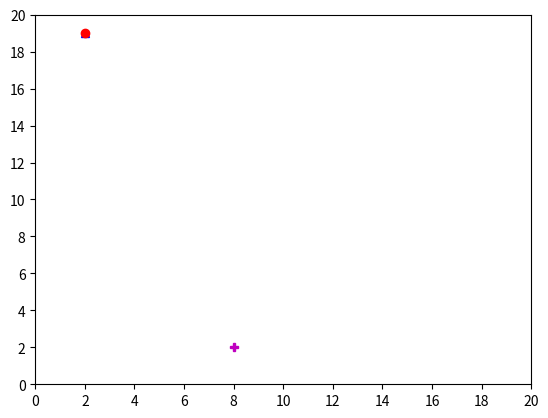

This chart was generated by the following Python code:
import matplotlib.pyplot as plt
import matplotlib.ticker as ticker
import numpy as np
import random

creature_pos = np.random.randint(0, 20, size=2)
food_pos = np.random.randint(0, 20, size=2)
home_pos = np.random.randint(0, 20, size=2)
world_size = (0, 20, 0, 20)

fig, ax = plt.subplots(1, 1)
plt.ion()

class Neuron():
    def __init__(self):
        self.activation_threshold = random.randint(5,10)
        self.voltage = 0.0
        self.weight = random.uniform(2, 10)
        self.bias = random.uniform(1, 5)
        self.leak = 1 - random.uniform(.1, .3)
    def add_voltage(self, voltage):
        self.voltage += voltage
    def attempt_fire(self):
        if self.voltage >= self.activation_threshold:
            self.voltage = 0
            return True
        self.voltage *= self.leak
        return False
    

def update_plot():
    ax.cla()
    ax.axis(world_size)
    ax.xaxis.set_major_locator(ticker.MultipleLocator(2))
    ax.yaxis.set_major_locator(ticker.MultipleLocator(2))
    ax.plot(creature_pos[0], creature_pos[1], 'b^')
    ax.plot(food_pos[0], food_pos[1], 'ro')
    ax.plot(home_pos[0], home_pos[1], 'mP')
    plt.pause(1)

class Creature():
    def __init__(self):
        self.x_pos = Neuron()
        self.x_neg = Neuron()
        self.y_pos = Neuron()
        self.y_neg = Neuron()

        self.neurons = [self.x_pos, self.x_neg, self.y_pos, self.y_neg]

    def smell_food(self):
        spike_array = np.zeros(4)
        x_distance = np.clip(abs(food_pos[0] - creature_pos[0]), 1, 6)
        y_distance = np.clip(abs(food_pos[1] - creature_pos[1]), 1, 6)
        if creature_pos[0] < food_pos[0]:
            spike_array[0] = x_distance
        elif creature_pos[0] > food_pos[0]:
            spike_array[1] = x_distance
        if creature_pos[1] < food_pos[1]:
            spike_array[2] = y_distance
        elif creature_pos[1] > food_pos[1]:
            spike_array[3] = y_distance
        return spike_array
    
    def sense_home(self):
        min_distance = 2
        max_distance = 3

        spike_array = np.zeros(4)
        x_distance = np.clip(abs(home_pos[0] - creature_pos[0]), 1, 6)
        y_distance = np.clip(abs(home_pos[1] - creature_pos[1]), 1, 6)
        distance = np.sqrt(x_distance**2 + y_distance**2)

        if distance in range(min_distance, max_distance):
            return spike_array
        

        return spike_array

    def move_towards_food(self, spike_array):
        for i in range(len(spike_array)):
            if spike_array[i] != 0:
                self.neurons[i].add_voltage(5)
                spike = self.neurons[i].attempt_fire()
                if spike:
                    match i:
                        case 0:
                            creature_pos[0] += spike_array[i]
                        case 1:
                            creature_pos[0] -= spike_array[i]
                        case 2:
                            creature_pos[1] += spike_array[i]
                        case 3:
                            creature_pos[1] -= spike_array[i]


def main():
    creature = Creature()

    while not np.array_equal(creature_pos, food_pos):
        spike_array = creature.smell_food()
        creature.move_towards_food(spike_array)

        update_plot()

main()
